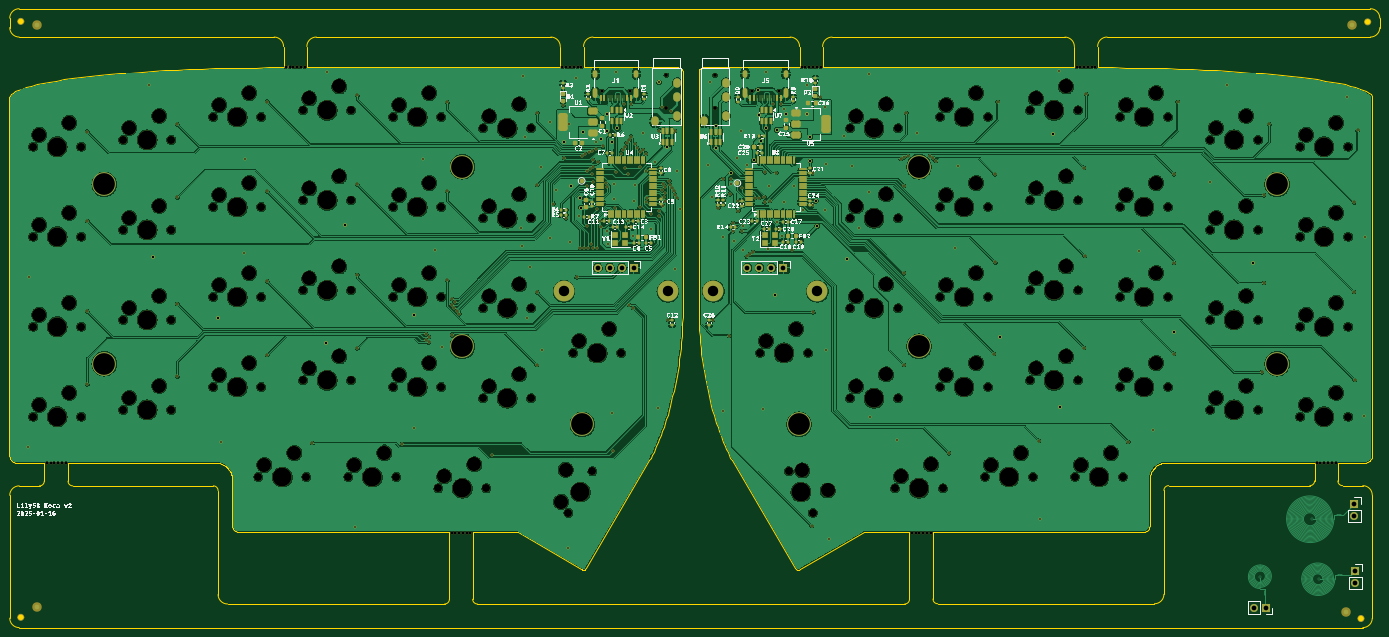
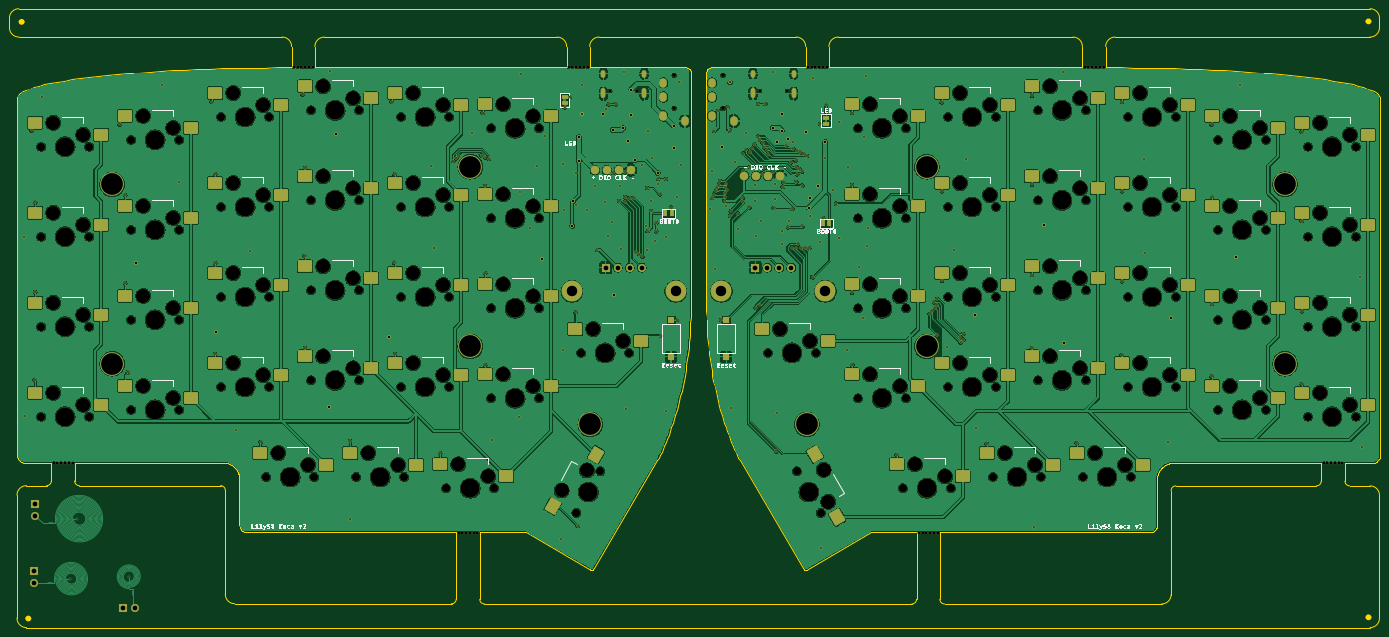
Circuit board: 11 layer files. Board 290.1 x 131.0 mm.
- bottom_copper: Koca-B_Cu.gbl (982516 bytes)
- bottom_mask: Koca-B_Mask.gbs (25524 bytes)
- paste: Koca-B_Paste.gbp (4720 bytes)
- bottom_silk: Koca-B_Silkscreen.gbo (118432 bytes)
- outline: Koca-Edge_Cuts.gm1 (13772 bytes)
- top_copper: Koca-F_Cu.gtl (898682 bytes)
- top_mask: Koca-F_Mask.gts (32153 bytes)
- paste: Koca-F_Paste.gtp (11326 bytes)
- top_silk: Koca-F_Silkscreen.gto (277602 bytes)
- drill: Koca-NPTH.drl (6229 bytes)
- drill: Koca-PTH.drl (7342 bytes)

=== bottom_copper: Koca-B_Cu.gbl (982516 bytes, source omitted) ===
=== bottom_mask: Koca-B_Mask.gbs (25524 bytes, source omitted) ===
=== paste: Koca-B_Paste.gbp ===
G04 #@! TF.GenerationSoftware,KiCad,Pcbnew,8.0.7*
G04 #@! TF.CreationDate,2025-01-21T22:47:06+13:00*
G04 #@! TF.ProjectId,Koca,4b6f6361-2e6b-4696-9361-645f70636258,2*
G04 #@! TF.SameCoordinates,Original*
G04 #@! TF.FileFunction,Paste,Bot*
G04 #@! TF.FilePolarity,Positive*
%FSLAX46Y46*%
G04 Gerber Fmt 4.6, Leading zero omitted, Abs format (unit mm)*
G04 Created by KiCad (PCBNEW 8.0.7) date 2025-01-21 22:47:06*
%MOMM*%
%LPD*%
G01*
G04 APERTURE LIST*
G04 Aperture macros list*
%AMRoundRect*
0 Rectangle with rounded corners*
0 $1 Rounding radius*
0 $2 $3 $4 $5 $6 $7 $8 $9 X,Y pos of 4 corners*
0 Add a 4 corners polygon primitive as box body*
4,1,4,$2,$3,$4,$5,$6,$7,$8,$9,$2,$3,0*
0 Add four circle primitives for the rounded corners*
1,1,$1+$1,$2,$3*
1,1,$1+$1,$4,$5*
1,1,$1+$1,$6,$7*
1,1,$1+$1,$8,$9*
0 Add four rect primitives between the rounded corners*
20,1,$1+$1,$2,$3,$4,$5,0*
20,1,$1+$1,$4,$5,$6,$7,0*
20,1,$1+$1,$6,$7,$8,$9,0*
20,1,$1+$1,$8,$9,$2,$3,0*%
G04 Aperture macros list end*
%ADD10RoundRect,0.250000X-1.250000X-1.000000X1.250000X-1.000000X1.250000X1.000000X-1.250000X1.000000X0*%
%ADD11RoundRect,0.250000X0.241025X-1.582532X1.491025X0.582532X-0.241025X1.582532X-1.491025X-0.582532X0*%
%ADD12RoundRect,0.250000X-1.491025X0.582532X-0.241025X-1.582532X1.491025X-0.582532X0.241025X1.582532X0*%
%ADD13C,1.800000*%
%ADD14R,1.500000X1.500000*%
G04 APERTURE END LIST*
D10*
X81480000Y-123260000D03*
X95450000Y-120720000D03*
X100530000Y-118410000D03*
X114500000Y-115870000D03*
X62430000Y-105660000D03*
X76400000Y-103120000D03*
X119580000Y-97960000D03*
X133550000Y-95420000D03*
X138630000Y-99360000D03*
X152600000Y-96820000D03*
X100530000Y-99360000D03*
X114500000Y-96820000D03*
X119580000Y-117010000D03*
X133550000Y-114470000D03*
X157680000Y-101760000D03*
X171650000Y-99220000D03*
X176730000Y-149310000D03*
X190700000Y-146770000D03*
X62430000Y-124710000D03*
X76400000Y-122170000D03*
X138630000Y-156510000D03*
X152600000Y-153970000D03*
X62430000Y-143760000D03*
X76400000Y-141220000D03*
X157680000Y-139860000D03*
X171650000Y-137320000D03*
X100530000Y-156510000D03*
X114500000Y-153970000D03*
X138630000Y-137460000D03*
X152600000Y-134920000D03*
X62430000Y-162810000D03*
X76400000Y-160270000D03*
X119580000Y-155110000D03*
X133550000Y-152570000D03*
X81480000Y-142310000D03*
X95450000Y-139770000D03*
X129130000Y-175560000D03*
X143100000Y-173020000D03*
X119580000Y-136060000D03*
X133550000Y-133520000D03*
D11*
X174790295Y-186629114D03*
X179575591Y-173260739D03*
D10*
X81480000Y-161360000D03*
X95450000Y-158820000D03*
X100530000Y-137460000D03*
X114500000Y-134920000D03*
X110080000Y-175560000D03*
X124050000Y-173020000D03*
X148180000Y-177960000D03*
X162150000Y-175420000D03*
X157680000Y-158910000D03*
X171650000Y-156370000D03*
X138630000Y-118410000D03*
X152600000Y-115870000D03*
X157680000Y-120810000D03*
X171650000Y-118270000D03*
X81480000Y-104210000D03*
X95450000Y-101670000D03*
X216286000Y-149310000D03*
X230256000Y-146770000D03*
X263886000Y-175560000D03*
X277856000Y-173020000D03*
D12*
X225845705Y-173430886D03*
X235030409Y-184259261D03*
D10*
X244836000Y-177960000D03*
X258806000Y-175420000D03*
X311536000Y-161360000D03*
X325506000Y-158820000D03*
X330586000Y-162810000D03*
X344556000Y-160270000D03*
X311536000Y-123260000D03*
X325506000Y-120720000D03*
X292486000Y-137460000D03*
X306456000Y-134920000D03*
X254386000Y-156510000D03*
X268356000Y-153970000D03*
X282936000Y-175560000D03*
X296906000Y-173020000D03*
X292486000Y-156510000D03*
X306456000Y-153970000D03*
X311536000Y-142310000D03*
X325506000Y-139770000D03*
X330586000Y-143760000D03*
X344556000Y-141220000D03*
X235336000Y-158910000D03*
X249306000Y-156370000D03*
X273436000Y-155110000D03*
X287406000Y-152570000D03*
X311536000Y-104210000D03*
X325506000Y-101670000D03*
X330586000Y-105660000D03*
X344556000Y-103120000D03*
X330586000Y-124710000D03*
X344556000Y-122170000D03*
X254386000Y-137460000D03*
X268356000Y-134920000D03*
X235336000Y-120810000D03*
X249306000Y-118270000D03*
X235336000Y-101760000D03*
X249306000Y-99220000D03*
X292486000Y-118410000D03*
X306456000Y-115870000D03*
X254386000Y-99360000D03*
X268356000Y-96820000D03*
X273436000Y-97960000D03*
X287406000Y-95420000D03*
X292486000Y-99360000D03*
X306456000Y-96820000D03*
X235336000Y-139860000D03*
X249306000Y-137320000D03*
X254386000Y-118410000D03*
X268356000Y-115870000D03*
X273436000Y-117010000D03*
X287406000Y-114470000D03*
X273436000Y-136060000D03*
X287406000Y-133520000D03*
D13*
X218480000Y-113150000D03*
X221020000Y-113150000D03*
X223560000Y-113150000D03*
X226100000Y-113150000D03*
X186820000Y-114400000D03*
X189360000Y-114400000D03*
X191900000Y-114400000D03*
X194440000Y-114400000D03*
D14*
X198300000Y-152700000D03*
X198300000Y-144900000D03*
X209956000Y-152700000D03*
X209956000Y-144900000D03*
M02*

=== bottom_silk: Koca-B_Silkscreen.gbo (118432 bytes, source omitted) ===
=== outline: Koca-Edge_Cuts.gm1 (13772 bytes, source omitted) ===
=== top_copper: Koca-F_Cu.gtl (898682 bytes, source omitted) ===
=== top_mask: Koca-F_Mask.gts (32153 bytes, source omitted) ===
=== paste: Koca-F_Paste.gtp (11326 bytes, source omitted) ===
=== top_silk: Koca-F_Silkscreen.gto (277602 bytes, source omitted) ===
=== drill: Koca-NPTH.drl (6229 bytes, source omitted) ===
=== drill: Koca-PTH.drl (7342 bytes, source omitted) ===
